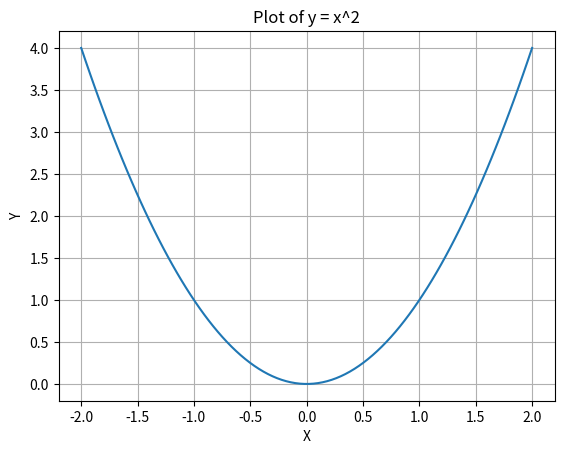

This chart was generated by the following Python code:
'''
1. Define the function:

Identify the mathematical relationship between y and x.
Write a Python function f(x) that expresses this relationship. This function will take an x value as input and return the corresponding y value.
2. Set plotting range and resolution:

Decide on the minimum (start) and maximum (end) values for the x-axis that you want to visualize in the graph.
Choose the number of data points (num) you want to generate for the x-axis. More data points will result in a smoother curve.
3. Generate x-axis values:

Use numpy.linspace(start, end, num) to create an array of num x-axis values that are equally spaced between start and end.
4. Calculate corresponding y values:

Iterate through the x-axis values array.
For each x value, call the f(x) function to calculate the corresponding y value.
Store these y values in a separate array.
5. Create the plot using Matplotlib:

Import the matplotlib.pyplot library as plt.
Use plt.plot(x, y) to create a line plot, where x is the array of x-axis values and y is the array of corresponding y values.
6. Customize the plot (optional):

Add labels to the axes using plt.xlabel("X-axis") and plt.ylabel("Y-axis").
Set a title for the plot using plt.title("Graph of y = f(x)").
7. Display the plot:
Use plt.show() to display the generated graph.
'''


import matplotlib.pyplot as plt
import numpy as np

# Define the function
def f(x):
  return x**2

# Generate x values
x = np.linspace(-2, 2, 100)

# Calculate y values
y = f(x)

# Plot the graph
plt.plot(x, y)

# Set labels and title
plt.xlabel("X")
plt.ylabel("Y")
plt.title("Plot of y = x^2")

# Show the plot
plt.grid(True)
plt.show()
